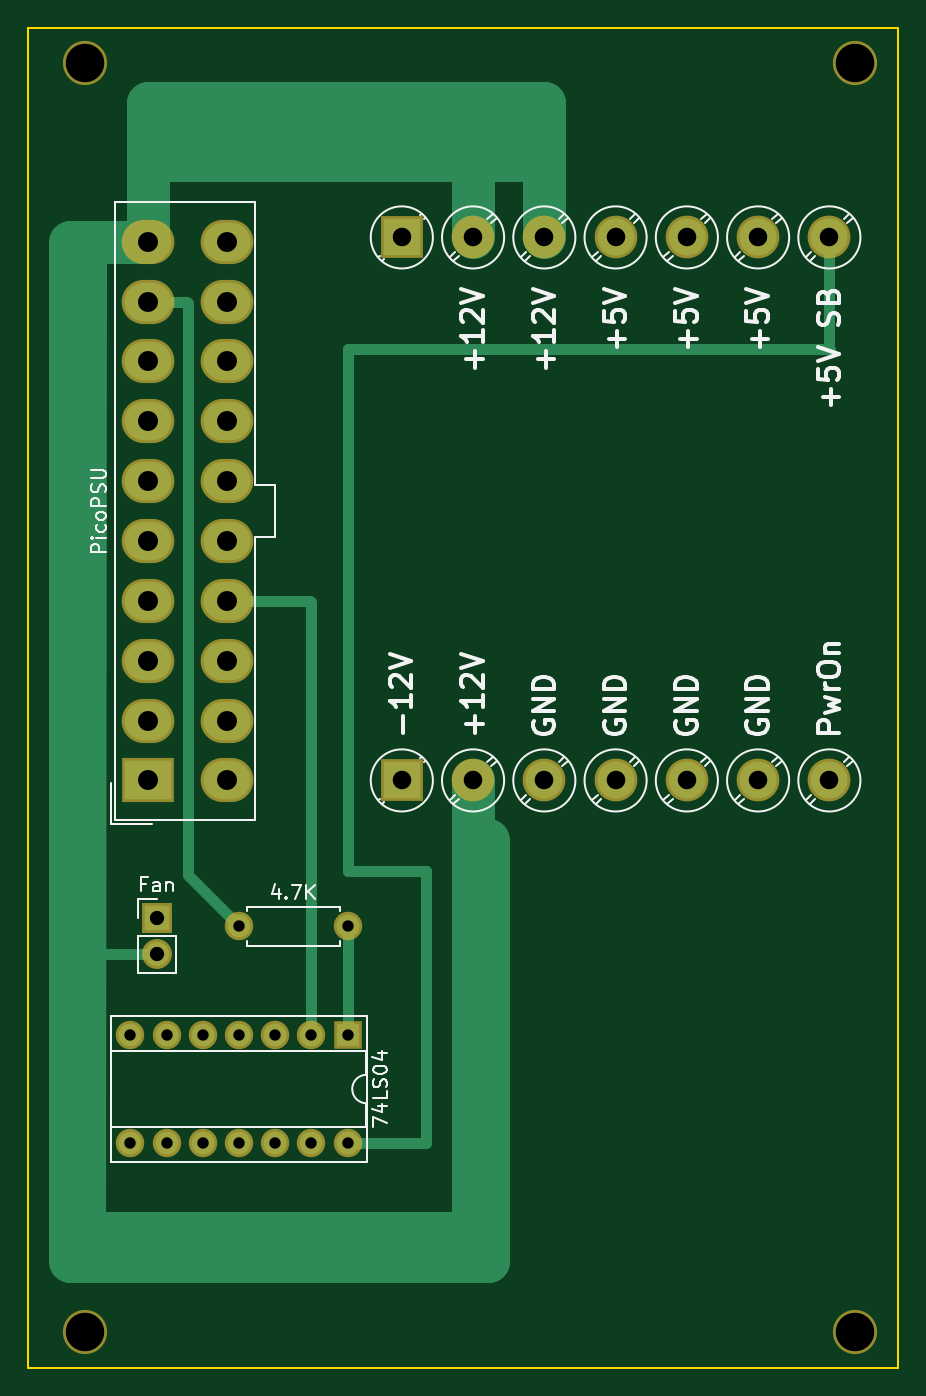
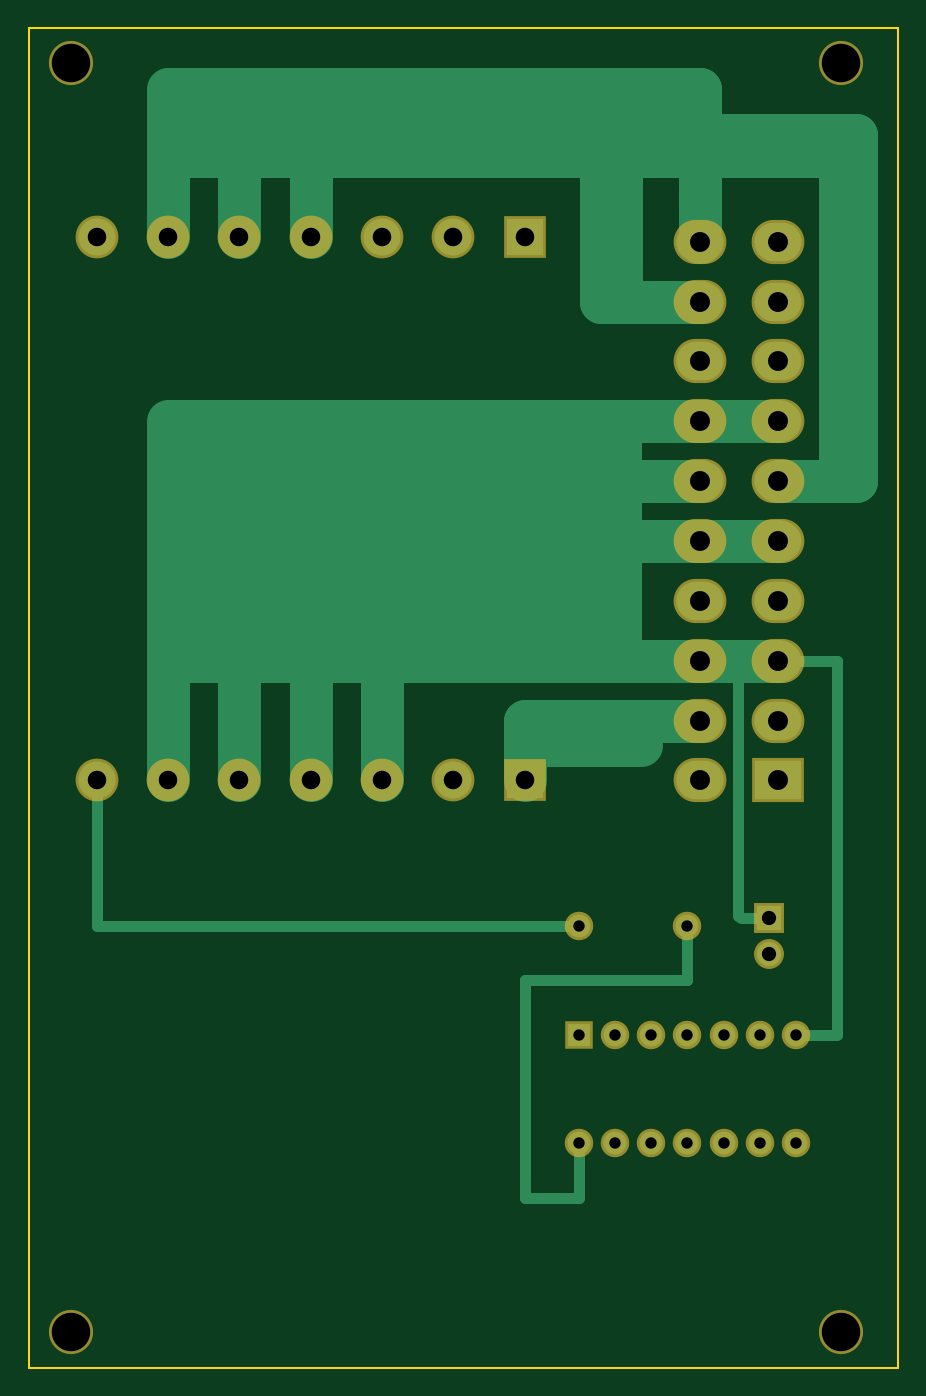
Circuit board: 9 layer files. Board 61.0 x 94.0 mm.
- bottom_copper: PicoPSU-B.Cu.gbl (7280 bytes)
- bottom_mask: PicoPSU-B.Mask.gbs (2606 bytes)
- paste: PicoPSU-B.Paste.gbp (531 bytes)
- outline: PicoPSU-Edge.Cuts.gm1 (722 bytes)
- top_copper: PicoPSU-F.Cu.gtl (6133 bytes)
- top_mask: PicoPSU-F.Mask.gts (2606 bytes)
- paste: PicoPSU-F.Paste.gtp (531 bytes)
- top_silk: PicoPSU-F.SilkS.gto (21254 bytes)
- drill: PicoPSU.drl (1066 bytes)

=== bottom_copper: PicoPSU-B.Cu.gbl (7280 bytes, source omitted) ===
=== bottom_mask: PicoPSU-B.Mask.gbs ===
G04 #@! TF.GenerationSoftware,KiCad,Pcbnew,(5.0.0-3-g5ebb6b6)*
G04 #@! TF.CreationDate,2018-10-17T11:41:57-07:00*
G04 #@! TF.ProjectId,PicoPSU,5069636F5053552E6B696361645F7063,rev?*
G04 #@! TF.SameCoordinates,Original*
G04 #@! TF.FileFunction,Soldermask,Bot*
G04 #@! TF.FilePolarity,Negative*
%FSLAX46Y46*%
G04 Gerber Fmt 4.6, Leading zero omitted, Abs format (unit mm)*
G04 Created by KiCad (PCBNEW (5.0.0-3-g5ebb6b6)) date Wednesday, October 17, 2018 at 11:41:57 AM*
%MOMM*%
%LPD*%
G01*
G04 APERTURE LIST*
%ADD10C,3.100000*%
%ADD11R,3.000000X3.000000*%
%ADD12C,3.000000*%
%ADD13O,3.700000X3.100000*%
%ADD14R,3.700000X3.100000*%
%ADD15O,2.000000X2.000000*%
%ADD16R,2.000000X2.000000*%
%ADD17C,2.000000*%
%ADD18O,2.100000X2.100000*%
%ADD19R,2.100000X2.100000*%
G04 APERTURE END LIST*
D10*
G04 #@! TO.C,REF\002A\002A*
X54000000Y-52500000D03*
G04 #@! TD*
G04 #@! TO.C,REF\002A\002A*
X54000000Y-141500000D03*
G04 #@! TD*
G04 #@! TO.C,REF\002A\002A*
X108000000Y-141500000D03*
G04 #@! TD*
D11*
G04 #@! TO.C,REF\002A\002A*
X76200000Y-102806500D03*
D12*
X81200000Y-102806500D03*
X86200000Y-102806500D03*
X91200000Y-102806500D03*
X96200000Y-102806500D03*
X101200000Y-102806500D03*
X106200000Y-102806500D03*
G04 #@! TD*
D13*
G04 #@! TO.C,PicoPSU*
X63920000Y-65006500D03*
X63920000Y-69206500D03*
X63920000Y-73406500D03*
X63920000Y-77606500D03*
X63920000Y-81806500D03*
X63920000Y-86006500D03*
X63920000Y-90206500D03*
X63920000Y-94406500D03*
X63920000Y-98606500D03*
X63920000Y-102806500D03*
X58420000Y-65006500D03*
X58420000Y-69206500D03*
X58420000Y-73406500D03*
X58420000Y-77606500D03*
X58420000Y-81806500D03*
X58420000Y-86006500D03*
X58420000Y-90206500D03*
X58420000Y-94406500D03*
X58420000Y-98606500D03*
D14*
X58420000Y-102806500D03*
G04 #@! TD*
D15*
G04 #@! TO.C,74LS04*
X72390000Y-128270000D03*
X57150000Y-120650000D03*
X69850000Y-128270000D03*
X59690000Y-120650000D03*
X67310000Y-128270000D03*
X62230000Y-120650000D03*
X64770000Y-128270000D03*
X64770000Y-120650000D03*
X62230000Y-128270000D03*
X67310000Y-120650000D03*
X59690000Y-128270000D03*
X69850000Y-120650000D03*
X57150000Y-128270000D03*
D16*
X72390000Y-120650000D03*
G04 #@! TD*
D15*
G04 #@! TO.C,4.7K*
X72390000Y-113030000D03*
D17*
X64770000Y-113030000D03*
G04 #@! TD*
D18*
G04 #@! TO.C,Fan*
X59014360Y-115008660D03*
D19*
X59014360Y-112468660D03*
G04 #@! TD*
D11*
G04 #@! TO.C,REF\002A\002A*
X76200000Y-64706500D03*
D12*
X81200000Y-64706500D03*
X86200000Y-64706500D03*
X91200000Y-64706500D03*
X96200000Y-64706500D03*
X101200000Y-64706500D03*
X106200000Y-64706500D03*
G04 #@! TD*
D10*
G04 #@! TO.C,REF\002A\002A*
X108000000Y-52500000D03*
G04 #@! TD*
M02*

=== paste: PicoPSU-B.Paste.gbp ===
G04 #@! TF.GenerationSoftware,KiCad,Pcbnew,(5.0.0-3-g5ebb6b6)*
G04 #@! TF.CreationDate,2018-10-17T11:41:57-07:00*
G04 #@! TF.ProjectId,PicoPSU,5069636F5053552E6B696361645F7063,rev?*
G04 #@! TF.SameCoordinates,Original*
G04 #@! TF.FileFunction,Paste,Bot*
G04 #@! TF.FilePolarity,Positive*
%FSLAX46Y46*%
G04 Gerber Fmt 4.6, Leading zero omitted, Abs format (unit mm)*
G04 Created by KiCad (PCBNEW (5.0.0-3-g5ebb6b6)) date Wednesday, October 17, 2018 at 11:41:57 AM*
%MOMM*%
%LPD*%
G01*
G04 APERTURE LIST*
G04 APERTURE END LIST*
M02*

=== outline: PicoPSU-Edge.Cuts.gm1 ===
G04 #@! TF.GenerationSoftware,KiCad,Pcbnew,(5.0.0-3-g5ebb6b6)*
G04 #@! TF.CreationDate,2018-10-17T11:41:57-07:00*
G04 #@! TF.ProjectId,PicoPSU,5069636F5053552E6B696361645F7063,rev?*
G04 #@! TF.SameCoordinates,Original*
G04 #@! TF.FileFunction,Profile,NP*
%FSLAX46Y46*%
G04 Gerber Fmt 4.6, Leading zero omitted, Abs format (unit mm)*
G04 Created by KiCad (PCBNEW (5.0.0-3-g5ebb6b6)) date Wednesday, October 17, 2018 at 11:41:57 AM*
%MOMM*%
%LPD*%
G01*
G04 APERTURE LIST*
%ADD10C,0.150000*%
G04 APERTURE END LIST*
D10*
X111000000Y-50000000D02*
X111000000Y-144000000D01*
X50000000Y-50000000D02*
X50000000Y-144000000D01*
X50000000Y-144000000D02*
X111000000Y-144000000D01*
X50000000Y-50000000D02*
X111000000Y-50000000D01*
M02*

=== top_copper: PicoPSU-F.Cu.gtl (6133 bytes, source omitted) ===
=== top_mask: PicoPSU-F.Mask.gts ===
G04 #@! TF.GenerationSoftware,KiCad,Pcbnew,(5.0.0-3-g5ebb6b6)*
G04 #@! TF.CreationDate,2018-10-17T11:41:57-07:00*
G04 #@! TF.ProjectId,PicoPSU,5069636F5053552E6B696361645F7063,rev?*
G04 #@! TF.SameCoordinates,Original*
G04 #@! TF.FileFunction,Soldermask,Top*
G04 #@! TF.FilePolarity,Negative*
%FSLAX46Y46*%
G04 Gerber Fmt 4.6, Leading zero omitted, Abs format (unit mm)*
G04 Created by KiCad (PCBNEW (5.0.0-3-g5ebb6b6)) date Wednesday, October 17, 2018 at 11:41:57 AM*
%MOMM*%
%LPD*%
G01*
G04 APERTURE LIST*
%ADD10C,3.100000*%
%ADD11R,3.000000X3.000000*%
%ADD12C,3.000000*%
%ADD13O,3.700000X3.100000*%
%ADD14R,3.700000X3.100000*%
%ADD15O,2.000000X2.000000*%
%ADD16R,2.000000X2.000000*%
%ADD17C,2.000000*%
%ADD18O,2.100000X2.100000*%
%ADD19R,2.100000X2.100000*%
G04 APERTURE END LIST*
D10*
G04 #@! TO.C,REF\002A\002A*
X54000000Y-52500000D03*
G04 #@! TD*
G04 #@! TO.C,REF\002A\002A*
X54000000Y-141500000D03*
G04 #@! TD*
G04 #@! TO.C,REF\002A\002A*
X108000000Y-141500000D03*
G04 #@! TD*
D11*
G04 #@! TO.C,REF\002A\002A*
X76200000Y-102806500D03*
D12*
X81200000Y-102806500D03*
X86200000Y-102806500D03*
X91200000Y-102806500D03*
X96200000Y-102806500D03*
X101200000Y-102806500D03*
X106200000Y-102806500D03*
G04 #@! TD*
D13*
G04 #@! TO.C,PicoPSU*
X63920000Y-65006500D03*
X63920000Y-69206500D03*
X63920000Y-73406500D03*
X63920000Y-77606500D03*
X63920000Y-81806500D03*
X63920000Y-86006500D03*
X63920000Y-90206500D03*
X63920000Y-94406500D03*
X63920000Y-98606500D03*
X63920000Y-102806500D03*
X58420000Y-65006500D03*
X58420000Y-69206500D03*
X58420000Y-73406500D03*
X58420000Y-77606500D03*
X58420000Y-81806500D03*
X58420000Y-86006500D03*
X58420000Y-90206500D03*
X58420000Y-94406500D03*
X58420000Y-98606500D03*
D14*
X58420000Y-102806500D03*
G04 #@! TD*
D15*
G04 #@! TO.C,74LS04*
X72390000Y-128270000D03*
X57150000Y-120650000D03*
X69850000Y-128270000D03*
X59690000Y-120650000D03*
X67310000Y-128270000D03*
X62230000Y-120650000D03*
X64770000Y-128270000D03*
X64770000Y-120650000D03*
X62230000Y-128270000D03*
X67310000Y-120650000D03*
X59690000Y-128270000D03*
X69850000Y-120650000D03*
X57150000Y-128270000D03*
D16*
X72390000Y-120650000D03*
G04 #@! TD*
D15*
G04 #@! TO.C,4.7K*
X72390000Y-113030000D03*
D17*
X64770000Y-113030000D03*
G04 #@! TD*
D18*
G04 #@! TO.C,Fan*
X59014360Y-115008660D03*
D19*
X59014360Y-112468660D03*
G04 #@! TD*
D11*
G04 #@! TO.C,REF\002A\002A*
X76200000Y-64706500D03*
D12*
X81200000Y-64706500D03*
X86200000Y-64706500D03*
X91200000Y-64706500D03*
X96200000Y-64706500D03*
X101200000Y-64706500D03*
X106200000Y-64706500D03*
G04 #@! TD*
D10*
G04 #@! TO.C,REF\002A\002A*
X108000000Y-52500000D03*
G04 #@! TD*
M02*

=== paste: PicoPSU-F.Paste.gtp ===
G04 #@! TF.GenerationSoftware,KiCad,Pcbnew,(5.0.0-3-g5ebb6b6)*
G04 #@! TF.CreationDate,2018-10-17T11:41:57-07:00*
G04 #@! TF.ProjectId,PicoPSU,5069636F5053552E6B696361645F7063,rev?*
G04 #@! TF.SameCoordinates,Original*
G04 #@! TF.FileFunction,Paste,Top*
G04 #@! TF.FilePolarity,Positive*
%FSLAX46Y46*%
G04 Gerber Fmt 4.6, Leading zero omitted, Abs format (unit mm)*
G04 Created by KiCad (PCBNEW (5.0.0-3-g5ebb6b6)) date Wednesday, October 17, 2018 at 11:41:57 AM*
%MOMM*%
%LPD*%
G01*
G04 APERTURE LIST*
G04 APERTURE END LIST*
M02*

=== top_silk: PicoPSU-F.SilkS.gto (21254 bytes, source omitted) ===
=== drill: PicoPSU.drl ===
M48
;DRILL file {KiCad (5.0.0-3-g5ebb6b6)} date Wednesday, October 17, 2018 at 11:41:51 AM
;FORMAT={3:3/ absolute / metric / suppress leading zeros}
FMAT,2
METRIC,TZ
T1C0.800
T2C1.000
T3C1.300
T4C1.400
T5C2.700
%
G90
G05
M71
T1
X64770Y-113030
X72390Y-113030
X57150Y-120650
X57150Y-128270
X59690Y-120650
X59690Y-128270
X62230Y-120650
X62230Y-128270
X64770Y-120650
X64770Y-128270
X67310Y-120650
X67310Y-128270
X69850Y-120650
X69850Y-128270
X72390Y-120650
X72390Y-128270
T2
X59014Y-112469
X59014Y-115009
T3
X76200Y-102807
X81200Y-102807
X86200Y-102807
X91200Y-102807
X96200Y-102807
X101200Y-102807
X106200Y-102807
X76200Y-64707
X81200Y-64707
X86200Y-64707
X91200Y-64707
X96200Y-64707
X101200Y-64707
X106200Y-64707
T4
X58420Y-65007
X58420Y-69207
X58420Y-73407
X58420Y-77607
X58420Y-81807
X58420Y-86007
X58420Y-90207
X58420Y-94407
X58420Y-98607
X58420Y-102807
X63920Y-65007
X63920Y-69207
X63920Y-73407
X63920Y-77607
X63920Y-81807
X63920Y-86007
X63920Y-90207
X63920Y-94407
X63920Y-98607
X63920Y-102807
T5
X108000Y-52500
X108000Y-141500
X54000Y-141500
X54000Y-52500
T0
M30

